Dataset: room_classification (GitHub, gesstalt/BRIDGE). Classes: bathroom, bedroom, hall, kitchen, living room.

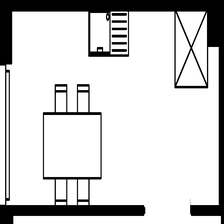
Label: kitchen

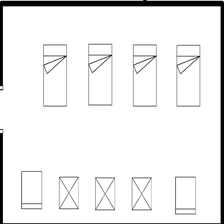
Label: bedroom

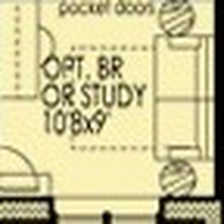
Label: living room

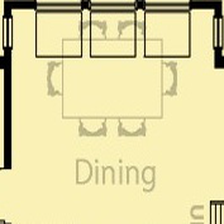
Label: hall

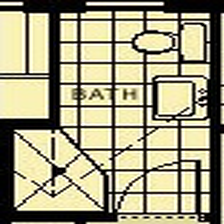
Label: bathroom

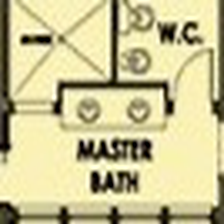
Label: bathroom
